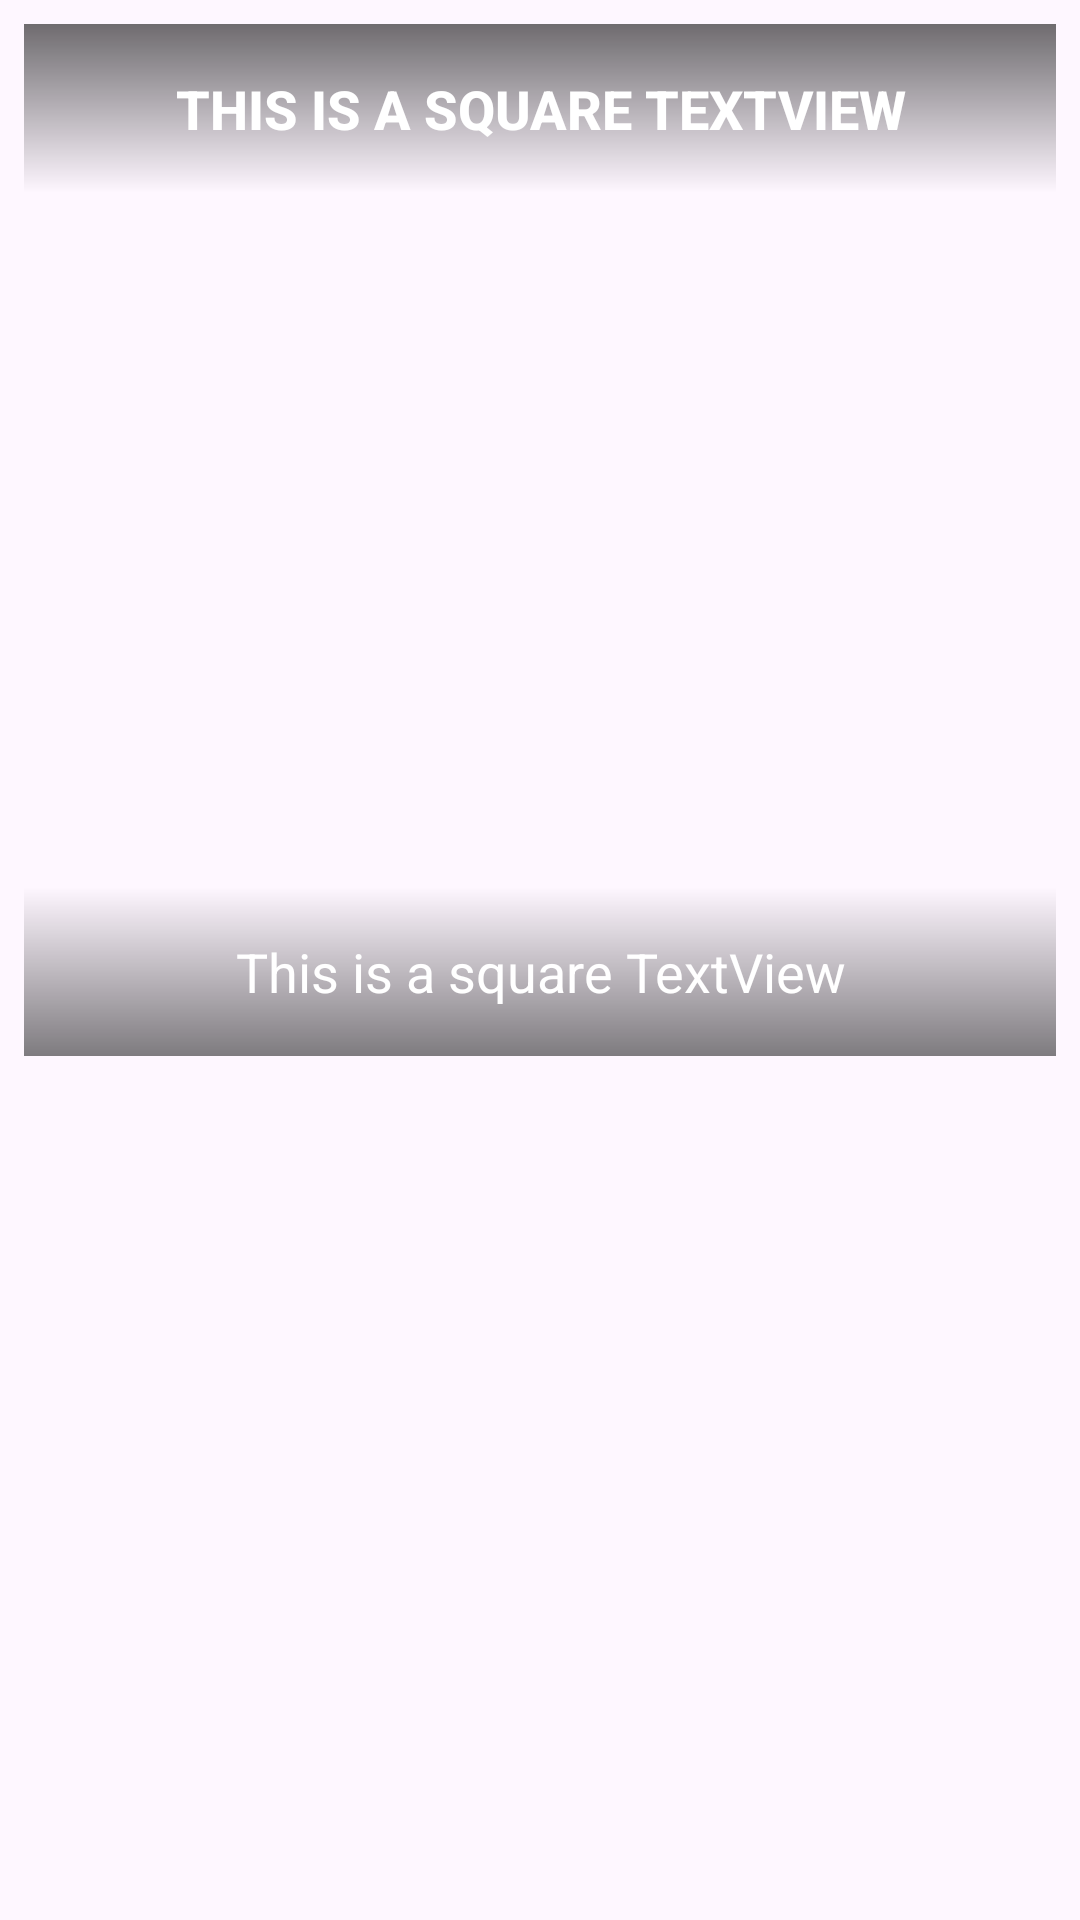

Produce the Android XML layout that renders to this screen, including the resource entries it uses.
<!-- AndroidManifest.xml: application theme Theme.MagicMusic -->
<!-- res/layout/album_item.xml -->
<androidx.constraintlayout.widget.ConstraintLayout xmlns:android="http://schemas.android.com/apk/res/android"
    android:layout_width="match_parent"
    android:layout_height="wrap_content"
    xmlns:app="http://schemas.android.com/apk/res-auto"
    android:padding="8dp"

    >

    
    <ImageView
        android:id="@+id/background_image"
        android:layout_width="0dp"
        android:layout_height="0dp"
        android:scaleType="centerCrop"
        android:src="@drawable/ic_music_note"
        app:layout_constraintDimensionRatio="1:1"
        app:layout_constraintTop_toTopOf="parent"
        app:layout_constraintStart_toStartOf="parent"
        app:layout_constraintEnd_toEndOf="parent"
        />

    
    <TextView
        android:id="@+id/title"
        android:layout_width="0dp"
        android:layout_height="wrap_content"
        android:padding="16dp"
        android:textColor="@android:color/white"
        android:textAllCaps="true"
        android:textSize="18sp"
        android:fontFamily="sans-serif-medium"
        android:textStyle="bold"
        android:text="This is a square TextView"
        android:gravity="center_horizontal"
        app:layout_constraintTop_toTopOf="@id/background_image"
        app:layout_constraintStart_toStartOf="parent"
        app:layout_constraintEnd_toEndOf="parent"
        android:background="@drawable/label_top_background"
        />

    
    <TextView
        android:id="@+id/other_text"
        android:layout_width="0dp"
        android:layout_height="wrap_content"
        android:padding="16dp"
        android:textColor="@android:color/white"
        android:textSize="18sp"
        android:text="This is a square TextView"
        android:gravity="center_horizontal"
        app:layout_constraintBottom_toBottomOf="@id/background_image"
        app:layout_constraintStart_toStartOf="parent"
        app:layout_constraintEnd_toEndOf="parent"
        android:background="@drawable/label_bottom_background"/>

</androidx.constraintlayout.widget.ConstraintLayout>
<!-- resources referenced by this layout -->
<resources>
  <!-- drawable label_bottom_background (drawable) -->
  <layer-list xmlns:android="http://schemas.android.com/apk/res/android">
      <item android:bottom="0dp">
          <shape android:shape="rectangle">
              <gradient
                  android:startColor="#00000000"
              android:endColor="#80000000"
              android:angle="270"/>
          </shape>
      </item>
  </layer-list>
  <!-- drawable label_top_background (drawable) -->
  <layer-list xmlns:android="http://schemas.android.com/apk/res/android">
      <item android:top="0dp">
          <shape android:shape="rectangle">
              <gradient
                  android:startColor="#00000000"
              android:endColor="#90000000"
              android:angle="90"/>
          </shape>
      </item>
  
  </layer-list>
  <style name="Theme.MagicMusic" parent="Base.Theme.MagicMusic" />
  <style name="Base.Theme.MagicMusic" parent="Theme.Material3.DayNight.NoActionBar">
          
          
      </style>
</resources>
